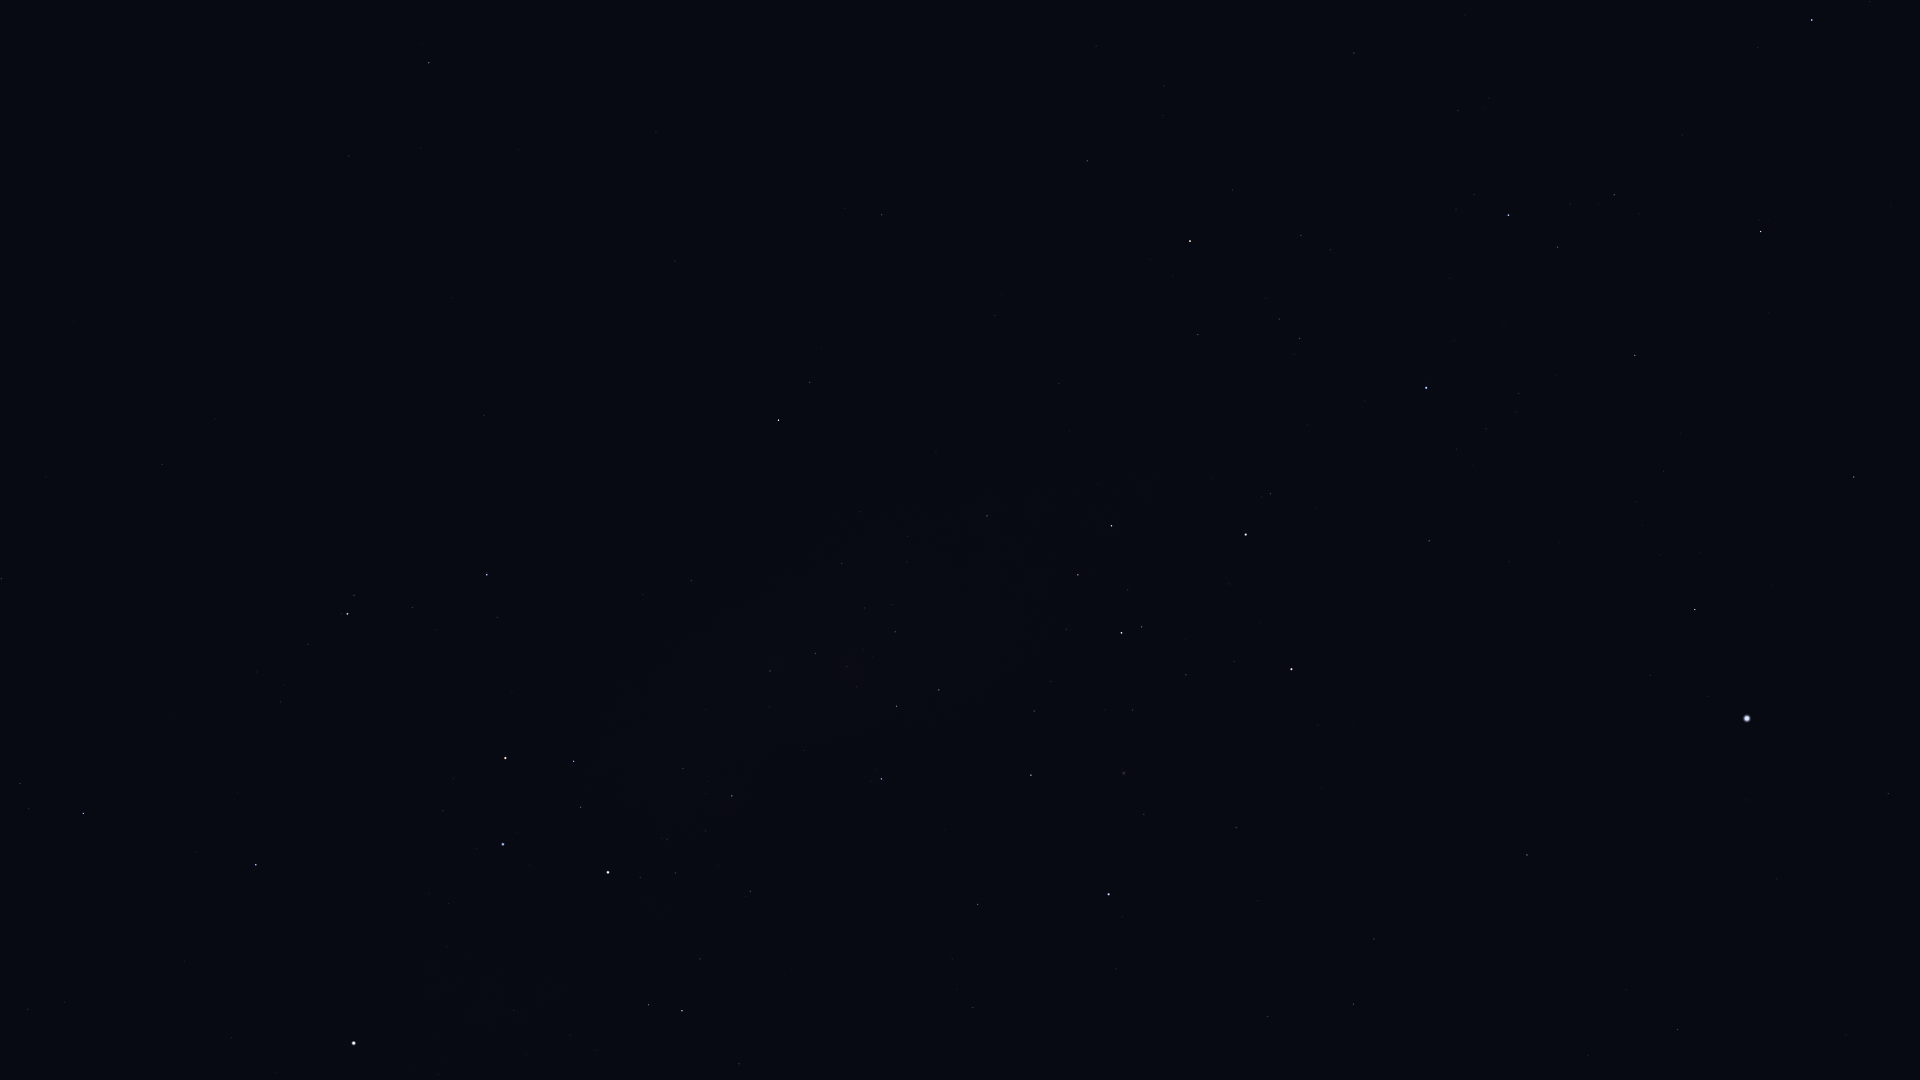

Data behind this chart, as committed beside it:
Star_ID, Name, X, Y
26069, HIP 26069, 1678, 1030
27100, HIP 27100, 1588, 1055
27321, HIP 27321, 1888, 794
27530, HIP 27530, 1777, 879
27890, HIP 27890, 1626, 990
30438, Canopus, 1747, 719
31685, HIP 31685, 1854, 477
31895, Nosaxa, 1762, 589
32607, HIP 32607, 1527, 855
32768, HIP 32768, 1695, 610
34481, HIP 34481, 1354, 1004
35228, HIP 35228, 1374, 939
35264, HIP 35264, 1761, 232
35904, Aludra, 1812, 20
36377, HIP 36377, 1635, 355
37504, HIP 37504, 1268, 1017
38041, Tapecue, 1449, 584
39429, Naos, 1509, 215
39794, HIP 39794, 1258, 901
41037, Avior, 1292, 669
41312, HIP 41312, 1236, 827
42515, HIP 42515, 1354, 53
42536, HIP 42536, 1271, 494
42568, HIP 42568, 1234, 661
42913, Alsephina, 1246, 535
44382, HIP 44382, 1144, 814
44816, Suhail, 1190, 241
45080, HIP 45080, 1142, 627
45238, Miaplacidus, 1109, 894
45556, Aspidiske, 1122, 633
45941, Markeb, 1112, 526
46651, HIP 46651, 1087, 161
47202, Kalausi, 1057, 232
48235, Natasha, 1006, 396
48774, HIP 48774, 987, 516
48926, HIP 48926, 943, 50
50099, HIP 50099, 978, 904
50191, HIP 50191, 882, 215
50371, HIP 50371, 939, 690
51232, HIP 51232, 895, 632
51986, HIP 51986, 810, 382
52419, HIP 52419, 881, 779
52468, HIP 52468, 857, 687
52521, Macondo, 697, 27
52727, HIP 52727, 779, 420
53253, HIP 53253, 816, 653
54463, HIP 54463, 770, 671
56343, HIP 56343, 429, 63
56480, HIP 56480, 643, 595
56561, HIP 56561, 732, 796
57291, Uklun, 659, 710
57363, HIP 57363, 750, 891
57936, HIP 57936, 349, 156
59196, HIP 59196, 487, 575
59747, Imai, 574, 761
60260, Ginan, 581, 807
60644, Tupã, 624, 890
60718, Acrux, 608, 872
60823, HIP 60823, 413, 607
61084, Gacrux, 505, 758
... 10 more rows
